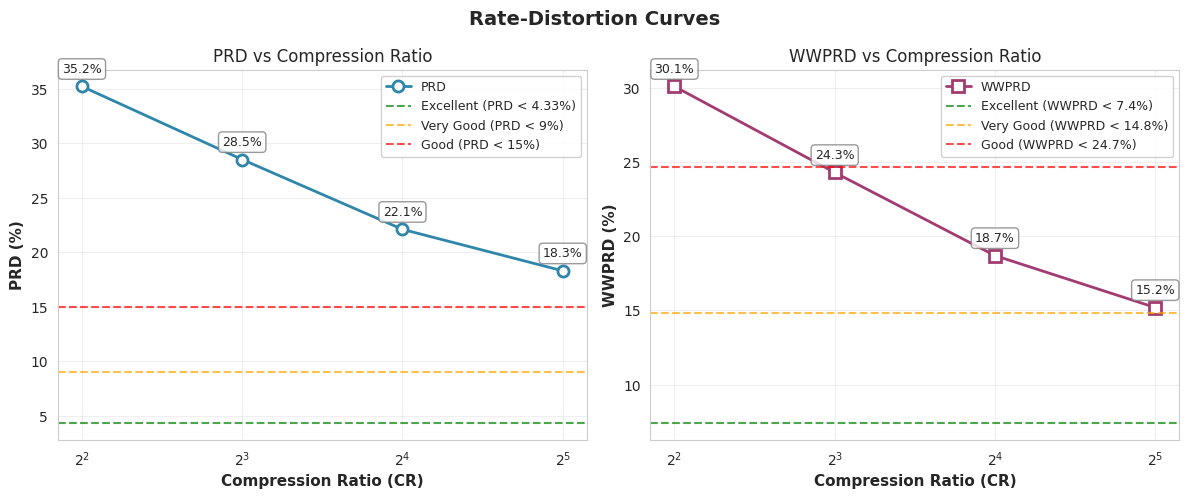
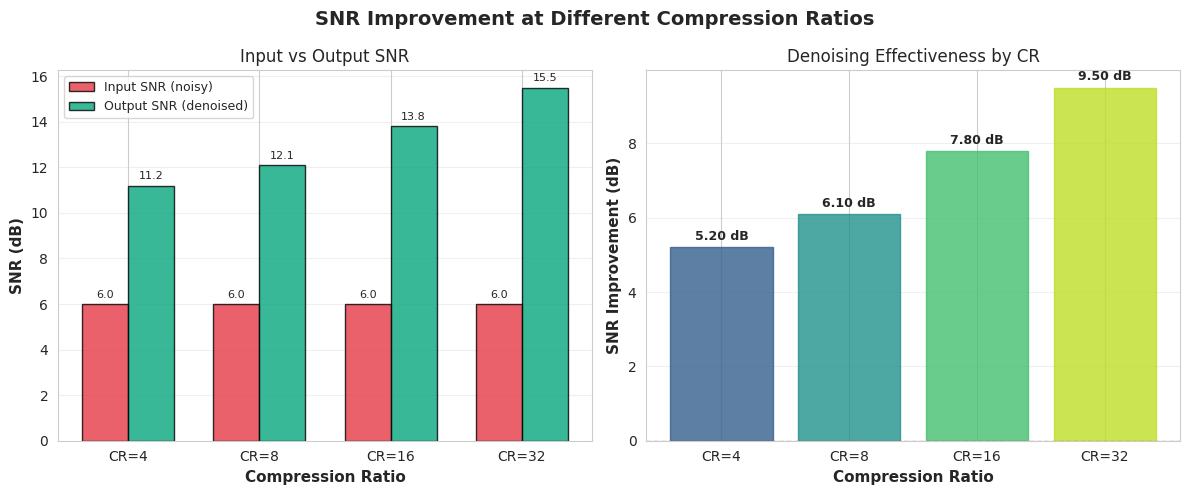
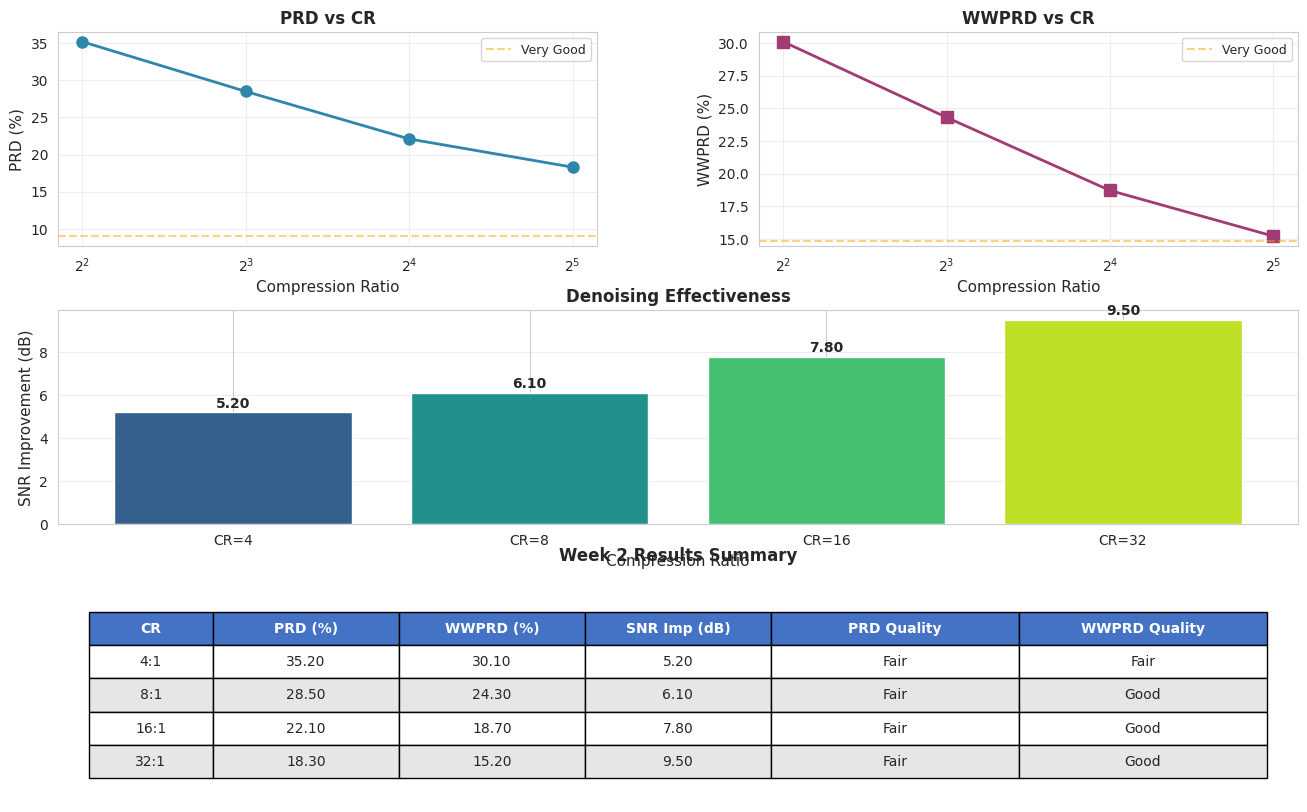

Here is the Python script that generated these plots, in order:
"""
Visualization functions for ECG denoising and compression analysis.

This module provides plotting utilities for Week 2 deliverables:
- Rate-distortion curves (PRD-CR, WWPRD-CR)
- SNR bar charts at different compression ratios
- Reconstruction overlays with quality metrics

Author: Person B
Date: October 2025
"""

import numpy as np
import matplotlib.pyplot as plt
import seaborn as sns
from typing import Dict, List, Tuple, Optional
import json
from pathlib import Path

# Set publication-quality plot style
sns.set_style("whitegrid")
plt.rcParams['figure.dpi'] = 300
plt.rcParams['savefig.dpi'] = 300
plt.rcParams['font.size'] = 10
plt.rcParams['axes.labelsize'] = 11
plt.rcParams['axes.titlesize'] = 12
plt.rcParams['legend.fontsize'] = 9


def plot_rate_distortion_curves(
    results_dict: Dict[str, Dict],
    output_path: str,
    title: str = "Rate-Distortion Curves"
) -> None:
    """
    Plot PRD-CR and WWPRD-CR curves on a single figure.
    
    This is the main deliverable for Week 2 - shows the trade-off between
    compression ratio and reconstruction quality.
    
    Args:
        results_dict: Dictionary with CR as keys, each containing:
                     {'PRD': float, 'WWPRD': float, 'SNR_improvement': float, ...}
        output_path: Where to save the figure
        title: Figure title
        
    Example:
        results = {
            4: {'PRD': 35.2, 'WWPRD': 30.1, 'SNR_improvement': 5.2},
            8: {'PRD': 28.5, 'WWPRD': 24.3, 'SNR_improvement': 6.1},
            16: {'PRD': 22.1, 'WWPRD': 18.7, 'SNR_improvement': 7.8}
        }
        plot_rate_distortion_curves(results, 'rd_curves.png')
    """
    # Extract data from results dictionary
    crs = sorted(results_dict.keys())  # Compression ratios [4, 8, 16, 32]
    prds = [results_dict[cr]['PRD'] for cr in crs]
    wwprds = [results_dict[cr]['WWPRD'] for cr in crs]
    
    # Create figure with 2 subplots side by side
    fig, (ax1, ax2) = plt.subplots(1, 2, figsize=(12, 5))
    fig.suptitle(title, fontsize=14, fontweight='bold')
    
    # === LEFT PLOT: PRD vs CR ===
    ax1.plot(crs, prds, 'o-', linewidth=2, markersize=8, 
             color='#2E86AB', label='PRD', markerfacecolor='white', 
             markeredgewidth=2)
    
    # Add clinical quality thresholds
    ax1.axhline(y=4.33, color='green', linestyle='--', alpha=0.7, 
                label='Excellent (PRD < 4.33%)')
    ax1.axhline(y=9.0, color='orange', linestyle='--', alpha=0.7, 
                label='Very Good (PRD < 9%)')
    ax1.axhline(y=15.0, color='red', linestyle='--', alpha=0.7, 
                label='Good (PRD < 15%)')
    
    # Annotate each point with its value
    for cr, prd in zip(crs, prds):
        ax1.annotate(f'{prd:.1f}%', 
                     xy=(cr, prd), 
                     xytext=(0, 10), 
                     textcoords='offset points',
                     ha='center', 
                     fontsize=9,
                     bbox=dict(boxstyle='round,pad=0.3', 
                              facecolor='white', 
                              edgecolor='gray', 
                              alpha=0.8))
    
    ax1.set_xlabel('Compression Ratio (CR)', fontweight='bold')
    ax1.set_ylabel('PRD (%)', fontweight='bold')
    ax1.set_title('PRD vs Compression Ratio')
    ax1.legend(loc='best', framealpha=0.9)
    ax1.grid(True, alpha=0.3)
    ax1.set_xscale('log', base=2)  # Log scale for better visualization
    
    # === RIGHT PLOT: WWPRD vs CR ===
    ax2.plot(crs, wwprds, 's-', linewidth=2, markersize=8, 
             color='#A23B72', label='WWPRD', markerfacecolor='white', 
             markeredgewidth=2)
    
    # Add WWPRD clinical quality thresholds
    ax2.axhline(y=7.4, color='green', linestyle='--', alpha=0.7, 
                label='Excellent (WWPRD < 7.4%)')
    ax2.axhline(y=14.8, color='orange', linestyle='--', alpha=0.7, 
                label='Very Good (WWPRD < 14.8%)')
    ax2.axhline(y=24.7, color='red', linestyle='--', alpha=0.7, 
                label='Good (WWPRD < 24.7%)')
    
    # Annotate each point with its value
    for cr, wwprd in zip(crs, wwprds):
        ax2.annotate(f'{wwprd:.1f}%', 
                     xy=(cr, wwprd), 
                     xytext=(0, 10), 
                     textcoords='offset points',
                     ha='center', 
                     fontsize=9,
                     bbox=dict(boxstyle='round,pad=0.3', 
                              facecolor='white', 
                              edgecolor='gray', 
                              alpha=0.8))
    
    ax2.set_xlabel('Compression Ratio (CR)', fontweight='bold')
    ax2.set_ylabel('WWPRD (%)', fontweight='bold')
    ax2.set_title('WWPRD vs Compression Ratio')
    ax2.legend(loc='best', framealpha=0.9)
    ax2.grid(True, alpha=0.3)
    ax2.set_xscale('log', base=2)
    
    plt.tight_layout()
    plt.savefig(output_path, bbox_inches='tight')
    print(f"✓ Saved rate-distortion curves to {output_path}")
    plt.close()


def plot_snr_bar_chart(
    results_dict: Dict[str, Dict],
    output_path: str,
    title: str = "SNR Improvement at Different Compression Ratios"
) -> None:
    """
    Create bar chart showing SNR improvement for each compression ratio.
    
    This shows how denoising quality changes with compression level.
    Higher SNR improvement = better denoising.
    
    Args:
        results_dict: Dictionary with CR as keys, each containing SNR metrics
        output_path: Where to save the figure
        title: Figure title
    """
    # Extract data
    crs = sorted(results_dict.keys())
    snr_in = [results_dict[cr].get('SNR_in', 0) for cr in crs]
    snr_out = [results_dict[cr].get('SNR_out', 0) for cr in crs]
    snr_improvement = [results_dict[cr]['SNR_improvement'] for cr in crs]
    
    # Create figure
    fig, (ax1, ax2) = plt.subplots(1, 2, figsize=(12, 5))
    fig.suptitle(title, fontsize=14, fontweight='bold')
    
    # === LEFT PLOT: Input vs Output SNR ===
    x = np.arange(len(crs))
    width = 0.35
    
    bars1 = ax1.bar(x - width/2, snr_in, width, label='Input SNR (noisy)', 
                    color='#E63946', alpha=0.8, edgecolor='black', linewidth=1)
    bars2 = ax1.bar(x + width/2, snr_out, width, label='Output SNR (denoised)', 
                    color='#06A77D', alpha=0.8, edgecolor='black', linewidth=1)
    
    # Add value labels on bars
    for bars in [bars1, bars2]:
        for bar in bars:
            height = bar.get_height()
            ax1.annotate(f'{height:.1f}',
                        xy=(bar.get_x() + bar.get_width() / 2, height),
                        xytext=(0, 3),
                        textcoords="offset points",
                        ha='center', va='bottom',
                        fontsize=8)
    
    ax1.set_xlabel('Compression Ratio', fontweight='bold')
    ax1.set_ylabel('SNR (dB)', fontweight='bold')
    ax1.set_title('Input vs Output SNR')
    ax1.set_xticks(x)
    ax1.set_xticklabels([f'CR={cr}' for cr in crs])
    ax1.legend()
    ax1.grid(True, alpha=0.3, axis='y')
    
    # === RIGHT PLOT: SNR Improvement ===
    bars3 = ax2.bar(x, snr_improvement, color='#457B9D', alpha=0.8, 
                    edgecolor='black', linewidth=1)
    
    # Color bars by performance (gradient)
    colors = plt.cm.viridis(np.linspace(0.3, 0.9, len(crs)))
    for bar, color in zip(bars3, colors):
        bar.set_color(color)
    
    # Add value labels
    for i, (bar, improvement) in enumerate(zip(bars3, snr_improvement)):
        height = bar.get_height()
        ax2.annotate(f'{improvement:.2f} dB',
                    xy=(bar.get_x() + bar.get_width() / 2, height),
                    xytext=(0, 3),
                    textcoords="offset points",
                    ha='center', va='bottom',
                    fontsize=9,
                    fontweight='bold')
    
    ax2.set_xlabel('Compression Ratio', fontweight='bold')
    ax2.set_ylabel('SNR Improvement (dB)', fontweight='bold')
    ax2.set_title('Denoising Effectiveness by CR')
    ax2.set_xticks(x)
    ax2.set_xticklabels([f'CR={cr}' for cr in crs])
    ax2.grid(True, alpha=0.3, axis='y')
    ax2.axhline(y=0, color='red', linestyle='--', linewidth=1, alpha=0.5)
    
    plt.tight_layout()
    plt.savefig(output_path, bbox_inches='tight')
    print(f"✓ Saved SNR bar chart to {output_path}")
    plt.close()


def plot_reconstruction_overlay(
    clean_signal: np.ndarray,
    noisy_signal: np.ndarray,
    reconstructed_signal: np.ndarray,
    metrics: Dict[str, float],
    output_path: str,
    compression_ratio: int,
    time_range: Optional[Tuple[int, int]] = None,
    fs: int = 360
) -> None:
    """
    Create detailed reconstruction overlay with zoomed QRS regions.
    
    This shows visual quality at a specific compression ratio.
    Includes full signal view + zoomed view of critical QRS complex.
    
    Args:
        clean_signal: Original clean ECG (1D array)
        noisy_signal: Noisy input ECG
        reconstructed_signal: Model's reconstruction
        metrics: Dict with PRD, WWPRD, SNR_improvement, etc.
        output_path: Where to save the figure
        compression_ratio: CR value for title
        time_range: Optional (start, end) indices for zoom
        fs: Sampling frequency (Hz)
    """
    # Convert sample indices to time (seconds)
    n_samples = len(clean_signal)
    time = np.arange(n_samples) / fs
    
    # Create figure with 2 subplots (full view + zoom)
    fig, (ax1, ax2) = plt.subplots(2, 1, figsize=(14, 8))
    fig.suptitle(f'ECG Reconstruction at CR = {compression_ratio}:1', 
                 fontsize=14, fontweight='bold')
    
    # === TOP PLOT: Full Signal ===
    ax1.plot(time, clean_signal, 'g-', linewidth=1.5, label='Clean (ground truth)', alpha=0.8)
    ax1.plot(time, noisy_signal, color='gray', linewidth=1, label='Noisy input', alpha=0.5)
    ax1.plot(time, reconstructed_signal, 'r--', linewidth=1.5, label='Reconstructed', alpha=0.9)
    
    ax1.set_xlabel('Time (seconds)', fontweight='bold')
    ax1.set_ylabel('Amplitude (normalized)', fontweight='bold')
    ax1.set_title('Full ECG Window')
    ax1.legend(loc='upper right')
    ax1.grid(True, alpha=0.3)
    
    # Add metrics text box
    metrics_text = (
        f"PRD: {metrics.get('PRD', 0):.2f}%\n"
        f"WWPRD: {metrics.get('WWPRD', 0):.2f}%\n"
        f"SNR Improvement: {metrics.get('SNR_improvement', 0):.2f} dB\n"
        f"CR: {compression_ratio}:1"
    )
    ax1.text(0.02, 0.98, metrics_text, transform=ax1.transAxes,
             fontsize=10, verticalalignment='top',
             bbox=dict(boxstyle='round', facecolor='wheat', alpha=0.8))
    
    # === BOTTOM PLOT: Zoomed QRS Complex ===
    if time_range is None:
        # Auto-detect QRS: find highest derivative region
        derivative = np.abs(np.diff(clean_signal))
        qrs_center = np.argmax(derivative)
        time_range = (max(0, qrs_center - 50), min(n_samples, qrs_center + 100))
    
    start, end = time_range
    time_zoom = time[start:end]
    
    ax2.plot(time_zoom, clean_signal[start:end], 'g-', linewidth=2, 
             label='Clean', alpha=0.8, marker='o', markersize=3)
    ax2.plot(time_zoom, noisy_signal[start:end], color='gray', linewidth=1.5, 
             label='Noisy', alpha=0.5)
    ax2.plot(time_zoom, reconstructed_signal[start:end], 'r--', linewidth=2, 
             label='Reconstructed', alpha=0.9, marker='s', markersize=3)
    
    ax2.set_xlabel('Time (seconds)', fontweight='bold')
    ax2.set_ylabel('Amplitude (normalized)', fontweight='bold')
    ax2.set_title('Zoomed View: QRS Complex Detail')
    ax2.legend(loc='upper right')
    ax2.grid(True, alpha=0.3)
    
    # Highlight the zoom region in top plot
    ax1.axvspan(time_zoom[0], time_zoom[-1], alpha=0.2, color='yellow', 
                label='Zoom region')
    
    plt.tight_layout()
    plt.savefig(output_path, bbox_inches='tight')
    print(f"✓ Saved reconstruction overlay to {output_path}")
    plt.close()


def plot_multiple_cr_comparison(
    signals_dict: Dict[int, Dict[str, np.ndarray]],
    metrics_dict: Dict[int, Dict[str, float]],
    output_path: str,
    fs: int = 360
) -> None:
    """
    Compare reconstructions at multiple CRs in a single figure.
    
    Shows how quality degrades with increasing compression.
    Useful for Week 2 deliverable: "Updated overlays at two CRs (e.g., 8 and 16)"
    
    Args:
        signals_dict: {CR: {'clean': array, 'noisy': array, 'reconstructed': array}}
        metrics_dict: {CR: {'PRD': float, 'WWPRD': float, ...}}
        output_path: Where to save the figure
        fs: Sampling frequency
    """
    crs = sorted(signals_dict.keys())
    n_crs = len(crs)
    
    # Create subplots (one row per CR)
    fig, axes = plt.subplots(n_crs, 1, figsize=(14, 4 * n_crs))
    if n_crs == 1:
        axes = [axes]
    
    fig.suptitle('ECG Reconstruction Quality at Different Compression Ratios', 
                 fontsize=14, fontweight='bold')
    
    for idx, (cr, ax) in enumerate(zip(crs, axes)):
        signals = signals_dict[cr]
        metrics = metrics_dict[cr]
        
        clean = signals['clean']
        noisy = signals['noisy']
        recon = signals['reconstructed']
        
        time = np.arange(len(clean)) / fs
        
        # Plot signals
        ax.plot(time, clean, 'g-', linewidth=1.5, label='Clean', alpha=0.8)
        ax.plot(time, noisy, color='gray', linewidth=1, label='Noisy', alpha=0.4)
        ax.plot(time, recon, 'r--', linewidth=1.5, label='Reconstructed', alpha=0.9)
        
        # Styling
        ax.set_xlabel('Time (seconds)', fontweight='bold')
        ax.set_ylabel('Amplitude', fontweight='bold')
        ax.set_title(f'CR = {cr}:1 | PRD = {metrics["PRD"]:.2f}% | '
                    f'WWPRD = {metrics["WWPRD"]:.2f}% | '
                    f'SNR Improvement = {metrics["SNR_improvement"]:.2f} dB',
                    fontsize=11)
        ax.legend(loc='upper right')
        ax.grid(True, alpha=0.3)
    
    plt.tight_layout()
    plt.savefig(output_path, bbox_inches='tight')
    print(f"✓ Saved multi-CR comparison to {output_path}")
    plt.close()


def create_week2_summary_figure(
    results_dict: Dict[int, Dict],
    output_path: str
) -> None:
    """
    Create comprehensive Week 2 summary figure with all key plots.
    
    This is the "show everything in one image" for your professor.
    Includes: PRD-CR, WWPRD-CR, SNR improvement, and quality classification.
    
    Args:
        results_dict: Complete results from CR sweep
        output_path: Where to save the figure
    """
    fig = plt.figure(figsize=(16, 10))
    gs = fig.add_gridspec(3, 2, hspace=0.3, wspace=0.3)
    
    crs = sorted(results_dict.keys())
    prds = [results_dict[cr]['PRD'] for cr in crs]
    wwprds = [results_dict[cr]['WWPRD'] for cr in crs]
    snr_improvements = [results_dict[cr]['SNR_improvement'] for cr in crs]
    
    # === Plot 1: PRD vs CR ===
    ax1 = fig.add_subplot(gs[0, 0])
    ax1.plot(crs, prds, 'o-', linewidth=2, markersize=8, color='#2E86AB')
    ax1.axhline(y=9.0, color='orange', linestyle='--', alpha=0.5, label='Very Good')
    ax1.set_xlabel('Compression Ratio')
    ax1.set_ylabel('PRD (%)')
    ax1.set_title('PRD vs CR', fontweight='bold')
    ax1.set_xscale('log', base=2)
    ax1.grid(True, alpha=0.3)
    ax1.legend()
    
    # === Plot 2: WWPRD vs CR ===
    ax2 = fig.add_subplot(gs[0, 1])
    ax2.plot(crs, wwprds, 's-', linewidth=2, markersize=8, color='#A23B72')
    ax2.axhline(y=14.8, color='orange', linestyle='--', alpha=0.5, label='Very Good')
    ax2.set_xlabel('Compression Ratio')
    ax2.set_ylabel('WWPRD (%)')
    ax2.set_title('WWPRD vs CR', fontweight='bold')
    ax2.set_xscale('log', base=2)
    ax2.grid(True, alpha=0.3)
    ax2.legend()
    
    # === Plot 3: SNR Improvement ===
    ax3 = fig.add_subplot(gs[1, :])
    x = np.arange(len(crs))
    bars = ax3.bar(x, snr_improvements, color=plt.cm.viridis(np.linspace(0.3, 0.9, len(crs))))
    ax3.set_xlabel('Compression Ratio')
    ax3.set_ylabel('SNR Improvement (dB)')
    ax3.set_title('Denoising Effectiveness', fontweight='bold')
    ax3.set_xticks(x)
    ax3.set_xticklabels([f'CR={cr}' for cr in crs])
    ax3.grid(True, alpha=0.3, axis='y')
    
    for bar, val in zip(bars, snr_improvements):
        ax3.text(bar.get_x() + bar.get_width()/2, bar.get_height() + 0.1,
                f'{val:.2f}', ha='center', va='bottom', fontweight='bold')
    
    # === Plot 4: Quality Classification Table ===
    ax4 = fig.add_subplot(gs[2, :])
    ax4.axis('off')
    
    # Create table data
    table_data = [['CR', 'PRD (%)', 'WWPRD (%)', 'SNR Imp (dB)', 'PRD Quality', 'WWPRD Quality']]
    
    for cr in crs:
        prd = results_dict[cr]['PRD']
        wwprd = results_dict[cr]['WWPRD']
        snr = results_dict[cr]['SNR_improvement']
        
        # Classify quality
        if prd < 4.33:
            prd_qual = 'Excellent'
        elif prd < 9.0:
            prd_qual = 'Very Good'
        elif prd < 15.0:
            prd_qual = 'Good'
        else:
            prd_qual = 'Fair'
        
        if wwprd < 7.4:
            wwprd_qual = 'Excellent'
        elif wwprd < 14.8:
            wwprd_qual = 'Very Good'
        elif wwprd < 24.7:
            wwprd_qual = 'Good'
        else:
            wwprd_qual = 'Fair'
        
        table_data.append([f'{cr}:1', f'{prd:.2f}', f'{wwprd:.2f}', 
                          f'{snr:.2f}', prd_qual, wwprd_qual])
    
    table = ax4.table(cellText=table_data, cellLoc='center', loc='center',
                     colWidths=[0.1, 0.15, 0.15, 0.15, 0.2, 0.2])
    table.auto_set_font_size(False)
    table.set_fontsize(10)
    table.scale(1, 2)
    
    # Color header row
    for i in range(6):
        table[(0, i)].set_facecolor('#4472C4')
        table[(0, i)].set_text_props(weight='bold', color='white')
    
    # Color data rows alternating
    for i in range(1, len(table_data)):
        for j in range(6):
            if i % 2 == 0:
                table[(i, j)].set_facecolor('#E7E6E6')
    
    ax4.set_title('Week 2 Results Summary', fontweight='bold', fontsize=12, pad=20)
    
    plt.savefig(output_path, bbox_inches='tight')
    print(f"✓ Saved Week 2 summary figure to {output_path}")
    plt.close()


if __name__ == "__main__":
    # Test with dummy data
    print("Testing visualization functions...")
    
    # Dummy results for testing
    test_results = {
        4: {'PRD': 35.2, 'WWPRD': 30.1, 'SNR_improvement': 5.2, 'SNR_in': 6.0, 'SNR_out': 11.2},
        8: {'PRD': 28.5, 'WWPRD': 24.3, 'SNR_improvement': 6.1, 'SNR_in': 6.0, 'SNR_out': 12.1},
        16: {'PRD': 22.1, 'WWPRD': 18.7, 'SNR_improvement': 7.8, 'SNR_in': 6.0, 'SNR_out': 13.8},
        32: {'PRD': 18.3, 'WWPRD': 15.2, 'SNR_improvement': 9.5, 'SNR_in': 6.0, 'SNR_out': 15.5}
    }
    
    plot_rate_distortion_curves(test_results, 'test_rd_curves.png')
    plot_snr_bar_chart(test_results, 'test_snr_chart.png')
    create_week2_summary_figure(test_results, 'test_week2_summary.png')
    
    print("✓ All tests passed!")
